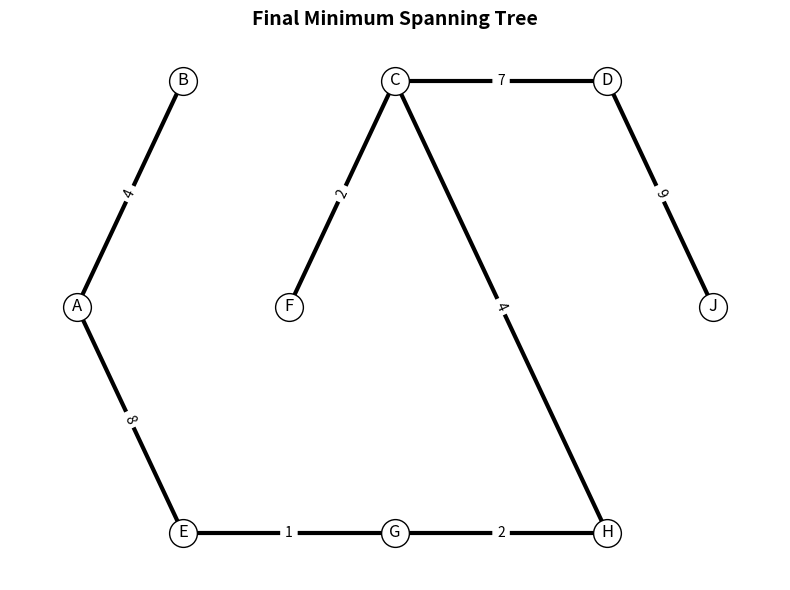

Python code for this plot:
import networkx as nx
import matplotlib.pyplot as plt
from typing import Any

def find_and_display_mst(graph: nx.Graph, positions: dict[str, tuple[int, int]]) -> None:
    # function displays only the final result, without showing the step-by-step iteration
    
    # data=True ensures that the edge weights are included in the output.
    mst_edges_generator = nx.minimum_spanning_edges(graph, algorithm='kruskal', data=True)
    
    mst_edges: list[tuple[str, str]] =[]
    
    # create an empty dictionary to store the weights of the MST edges, to be used later to draw the labels on the graph
    mst_edge_labels: dict[tuple[str, str], int] = {}
    
    for edge_tuple in mst_edges_generator:        
        u: str = edge_tuple[0]
        v: str = edge_tuple[1]
        edge_data: dict[str, Any] = edge_tuple[2]
                
        mst_edges.append((u, v))
        
        weight: int = edge_data['weight']
        mst_edge_labels[(u, v)] = weight
        
    plt.figure(figsize=(8, 6))
    plt.title("Final Minimum Spanning Tree", fontweight='bold', fontsize=14)
    
    nx.draw_networkx_nodes(graph, positions, node_color='white', edgecolors='black', node_size=400)
    
    nx.draw_networkx_labels(graph, positions, font_color='black', font_size=12, font_family='sans-serif')
    
    nx.draw_networkx_edges(graph, positions, edgelist=mst_edges, edge_color='black', width=3.0)
    
    nx.draw_networkx_edge_labels(graph, positions, edge_labels=mst_edge_labels, font_color='black', font_size=10)
    
    plt.axis('off')
    
    plt.tight_layout()
    plt.show()


def main() -> None:
    G: nx.Graph = nx.Graph()
    
    edges: list[tuple[str, str, int]] =[
        ('A', 'B', 4), ('A', 'E', 8),
        ('B', 'C', 8), ('B', 'E', 11),
        ('C', 'D', 7), ('C', 'F', 2), ('C', 'H', 4),
        ('D', 'H', 14), ('D', 'J', 9),
        ('E', 'F', 7), ('E', 'G', 1),
        ('F', 'G', 6),
        ('G', 'H', 2),
        ('H', 'J', 10)
    ]
    
    for edge in edges:
        node_u: str = edge[0]
        node_v: str = edge[1]
        edge_weight: int = edge[2]
        G.add_edge(node_u, node_v, weight=edge_weight)
        
    pos: dict[str, tuple[int, int]] = {
        'A': (0, 1), 'B': (1, 2), 'C': (3, 2),
        'D': (5, 2), 'E': (1, 0), 'F': (2, 1),
        'G': (3, 0), 'H': (5, 0), 'J': (6, 1)
    }
    
    find_and_display_mst(G, pos)

if __name__ == '__main__':
    main()
